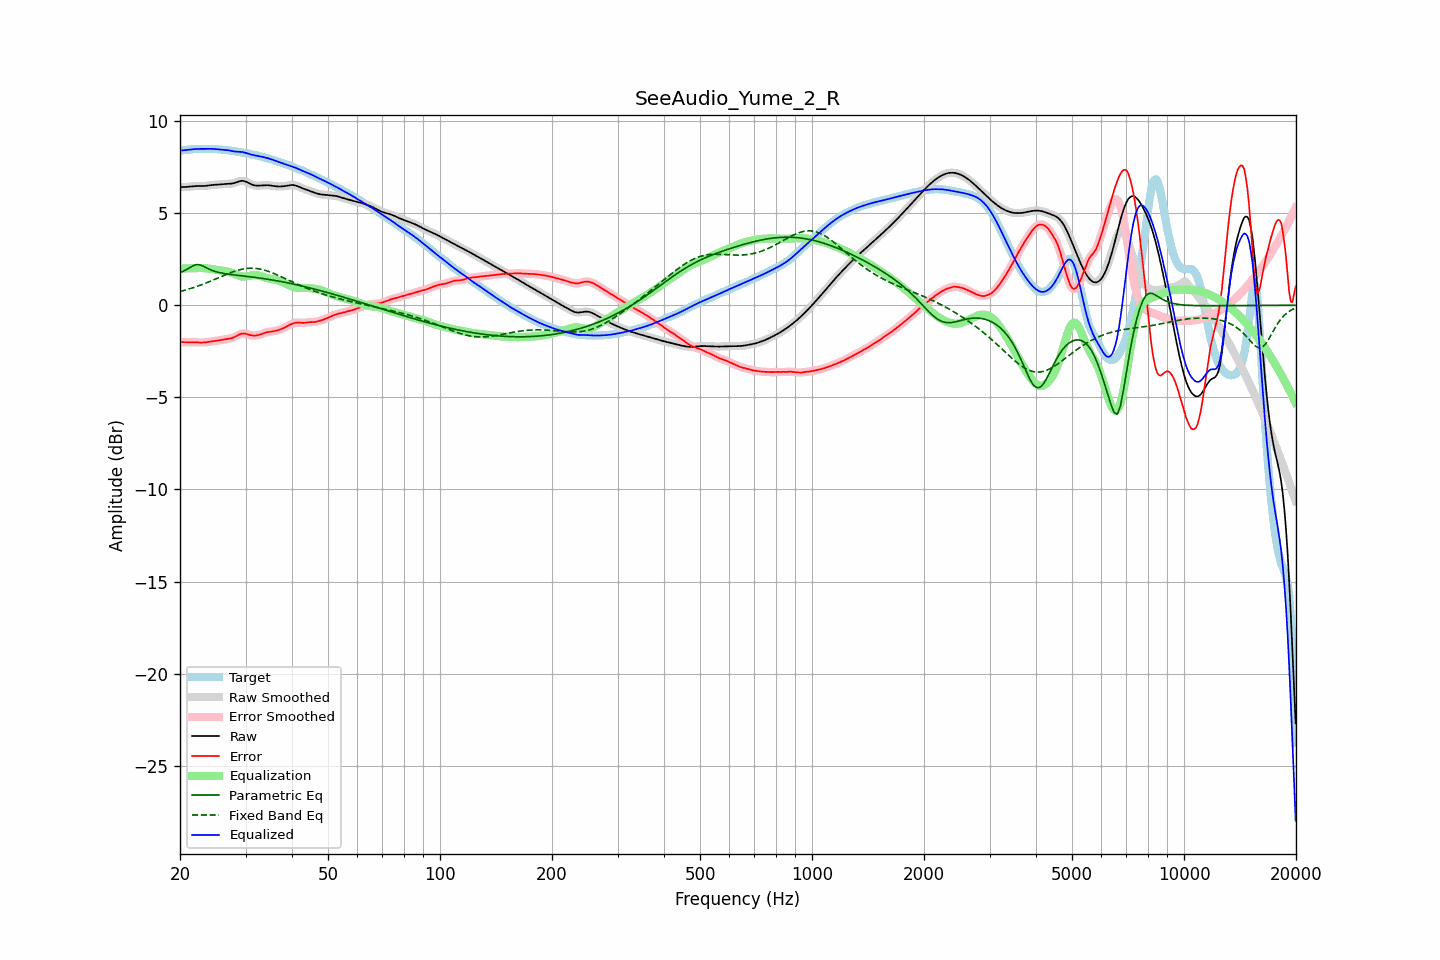

Source data for this figure (header and first rows):
frequency, raw, error, smoothed, error_smoothed, equalization, parametric_eq, fixed_band_eq, equalized_raw, equalized_smoothed, target
20.00, 6.41, -1.99, 6.41, -1.99, 1.99, 1.77, 0.75, 8.41, 8.41, 8.40
20.20, 6.41, -1.99, 6.41, -1.99, 2.00, 1.81, 0.77, 8.41, 8.41, 8.41
20.40, 6.42, -2.00, 6.42, -2.00, 2.00, 1.84, 0.79, 8.41, 8.41, 8.42
20.61, 6.42, -2.01, 6.42, -2.01, 2.00, 1.89, 0.82, 8.42, 8.42, 8.43
20.81, 6.43, -2.01, 6.43, -2.01, 2.00, 1.94, 0.84, 8.43, 8.43, 8.43
21.02, 6.44, -2.01, 6.44, -2.01, 2.01, 1.99, 0.87, 8.44, 8.44, 8.44
21.23, 6.45, -2.01, 6.45, -2.01, 2.01, 2.04, 0.89, 8.45, 8.45, 8.45
21.44, 6.46, -2.01, 6.46, -2.01, 2.01, 2.09, 0.92, 8.47, 8.47, 8.46
21.66, 6.46, -2.01, 6.46, -2.01, 2.01, 2.14, 0.95, 8.48, 8.48, 8.47
21.87, 6.47, -2.01, 6.47, -2.01, 2.01, 2.17, 0.98, 8.48, 8.48, 8.48
22.09, 6.47, -2.01, 6.47, -2.01, 2.02, 2.20, 1.01, 8.49, 8.49, 8.49
22.31, 6.47, -2.02, 6.47, -2.02, 2.02, 2.20, 1.04, 8.49, 8.49, 8.49
22.54, 6.47, -2.02, 6.47, -2.02, 2.02, 2.20, 1.07, 8.49, 8.49, 8.49
22.76, 6.47, -2.02, 6.47, -2.02, 2.02, 2.17, 1.10, 8.49, 8.49, 8.49
22.99, 6.47, -2.02, 6.47, -2.02, 2.02, 2.14, 1.13, 8.49, 8.49, 8.49
23.22, 6.48, -2.02, 6.48, -2.02, 2.01, 2.10, 1.17, 8.49, 8.49, 8.49
23.45, 6.48, -2.01, 6.48, -2.01, 2.01, 2.05, 1.20, 8.49, 8.49, 8.49
23.69, 6.50, -2.00, 6.50, -2.00, 2.00, 2.01, 1.24, 8.49, 8.49, 8.49
23.92, 6.51, -1.99, 6.51, -1.99, 1.99, 1.96, 1.27, 8.50, 8.50, 8.49
24.16, 6.52, -1.97, 6.52, -1.97, 1.98, 1.92, 1.31, 8.50, 8.50, 8.49
24.40, 6.53, -1.96, 6.53, -1.96, 1.96, 1.89, 1.35, 8.49, 8.49, 8.49
24.65, 6.54, -1.95, 6.54, -1.95, 1.95, 1.86, 1.38, 8.49, 8.49, 8.49
24.89, 6.54, -1.94, 6.54, -1.94, 1.94, 1.83, 1.42, 8.48, 8.48, 8.48
25.14, 6.55, -1.92, 6.55, -1.92, 1.92, 1.81, 1.46, 8.47, 8.47, 8.47
25.39, 6.55, -1.91, 6.55, -1.91, 1.91, 1.78, 1.50, 8.46, 8.46, 8.47
25.65, 6.56, -1.90, 6.56, -1.90, 1.90, 1.76, 1.53, 8.46, 8.46, 8.46
25.91, 6.57, -1.88, 6.57, -1.88, 1.88, 1.75, 1.57, 8.45, 8.45, 8.45
26.16, 6.58, -1.86, 6.58, -1.86, 1.87, 1.73, 1.61, 8.45, 8.45, 8.44
26.43, 6.58, -1.85, 6.58, -1.85, 1.86, 1.72, 1.65, 8.44, 8.44, 8.43
26.69, 6.59, -1.83, 6.59, -1.84, 1.84, 1.70, 1.68, 8.43, 8.43, 8.42
26.96, 6.59, -1.82, 6.59, -1.82, 1.82, 1.69, 1.72, 8.42, 8.42, 8.42
27.23, 6.60, -1.81, 6.60, -1.81, 1.80, 1.68, 1.75, 8.40, 8.40, 8.41
27.50, 6.61, -1.79, 6.61, -1.78, 1.77, 1.67, 1.79, 8.38, 8.38, 8.39
27.77, 6.62, -1.76, 6.62, -1.76, 1.74, 1.66, 1.82, 8.36, 8.36, 8.38
28.05, 6.64, -1.72, 6.65, -1.72, 1.70, 1.64, 1.85, 8.35, 8.35, 8.36
28.33, 6.68, -1.67, 6.68, -1.67, 1.67, 1.63, 1.87, 8.34, 8.34, 8.35
28.62, 6.71, -1.63, 6.71, -1.63, 1.63, 1.62, 1.90, 8.33, 8.33, 8.33
28.90, 6.74, -1.58, 6.73, -1.58, 1.60, 1.61, 1.92, 8.33, 8.33, 8.32
29.19, 6.75, -1.55, 6.75, -1.55, 1.57, 1.60, 1.95, 8.32, 8.33, 8.30
29.48, 6.76, -1.53, 6.76, -1.54, 1.56, 1.59, 1.96, 8.32, 8.31, 8.29
29.78, 6.74, -1.54, 6.74, -1.54, 1.56, 1.58, 1.98, 8.30, 8.30, 8.28
30.08, 6.71, -1.55, 6.71, -1.55, 1.56, 1.57, 1.99, 8.27, 8.27, 8.26
30.38, 6.67, -1.58, 6.67, -1.58, 1.58, 1.56, 2.00, 8.25, 8.24, 8.25
30.68, 6.62, -1.60, 6.62, -1.60, 1.59, 1.55, 2.01, 8.22, 8.22, 8.22
30.99, 6.58, -1.62, 6.58, -1.62, 1.61, 1.54, 2.01, 8.19, 8.19, 8.20
31.30, 6.54, -1.64, 6.54, -1.64, 1.63, 1.53, 2.01, 8.17, 8.17, 8.18
31.61, 6.52, -1.64, 6.52, -1.64, 1.63, 1.52, 2.01, 8.15, 8.15, 8.16
31.93, 6.50, -1.64, 6.50, -1.64, 1.63, 1.51, 2.00, 8.13, 8.13, 8.14
32.24, 6.50, -1.63, 6.50, -1.63, 1.62, 1.50, 1.99, 8.12, 8.12, 8.13
32.57, 6.50, -1.61, 6.50, -1.61, 1.61, 1.48, 1.98, 8.10, 8.10, 8.11
32.89, 6.50, -1.59, 6.50, -1.59, 1.58, 1.47, 1.96, 8.08, 8.08, 8.09
33.22, 6.51, -1.55, 6.51, -1.55, 1.56, 1.46, 1.94, 8.06, 8.06, 8.06
33.55, 6.52, -1.52, 6.51, -1.52, 1.53, 1.45, 1.92, 8.04, 8.04, 8.04
33.89, 6.52, -1.49, 6.52, -1.49, 1.50, 1.43, 1.89, 8.02, 8.02, 8.01
34.23, 6.52, -1.47, 6.52, -1.47, 1.48, 1.42, 1.87, 8.00, 8.00, 7.99
34.57, 6.52, -1.45, 6.52, -1.45, 1.46, 1.41, 1.84, 7.97, 7.97, 7.97
34.92, 6.51, -1.44, 6.51, -1.44, 1.44, 1.39, 1.81, 7.95, 7.95, 7.94
35.27, 6.49, -1.43, 6.49, -1.42, 1.42, 1.38, 1.77, 7.92, 7.92, 7.92
35.62, 6.48, -1.41, 6.48, -1.41, 1.41, 1.36, 1.74, 7.89, 7.89, 7.89
35.97, 6.47, -1.39, 6.47, -1.39, 1.39, 1.35, 1.70, 7.86, 7.86, 7.86
... 635 more rows
